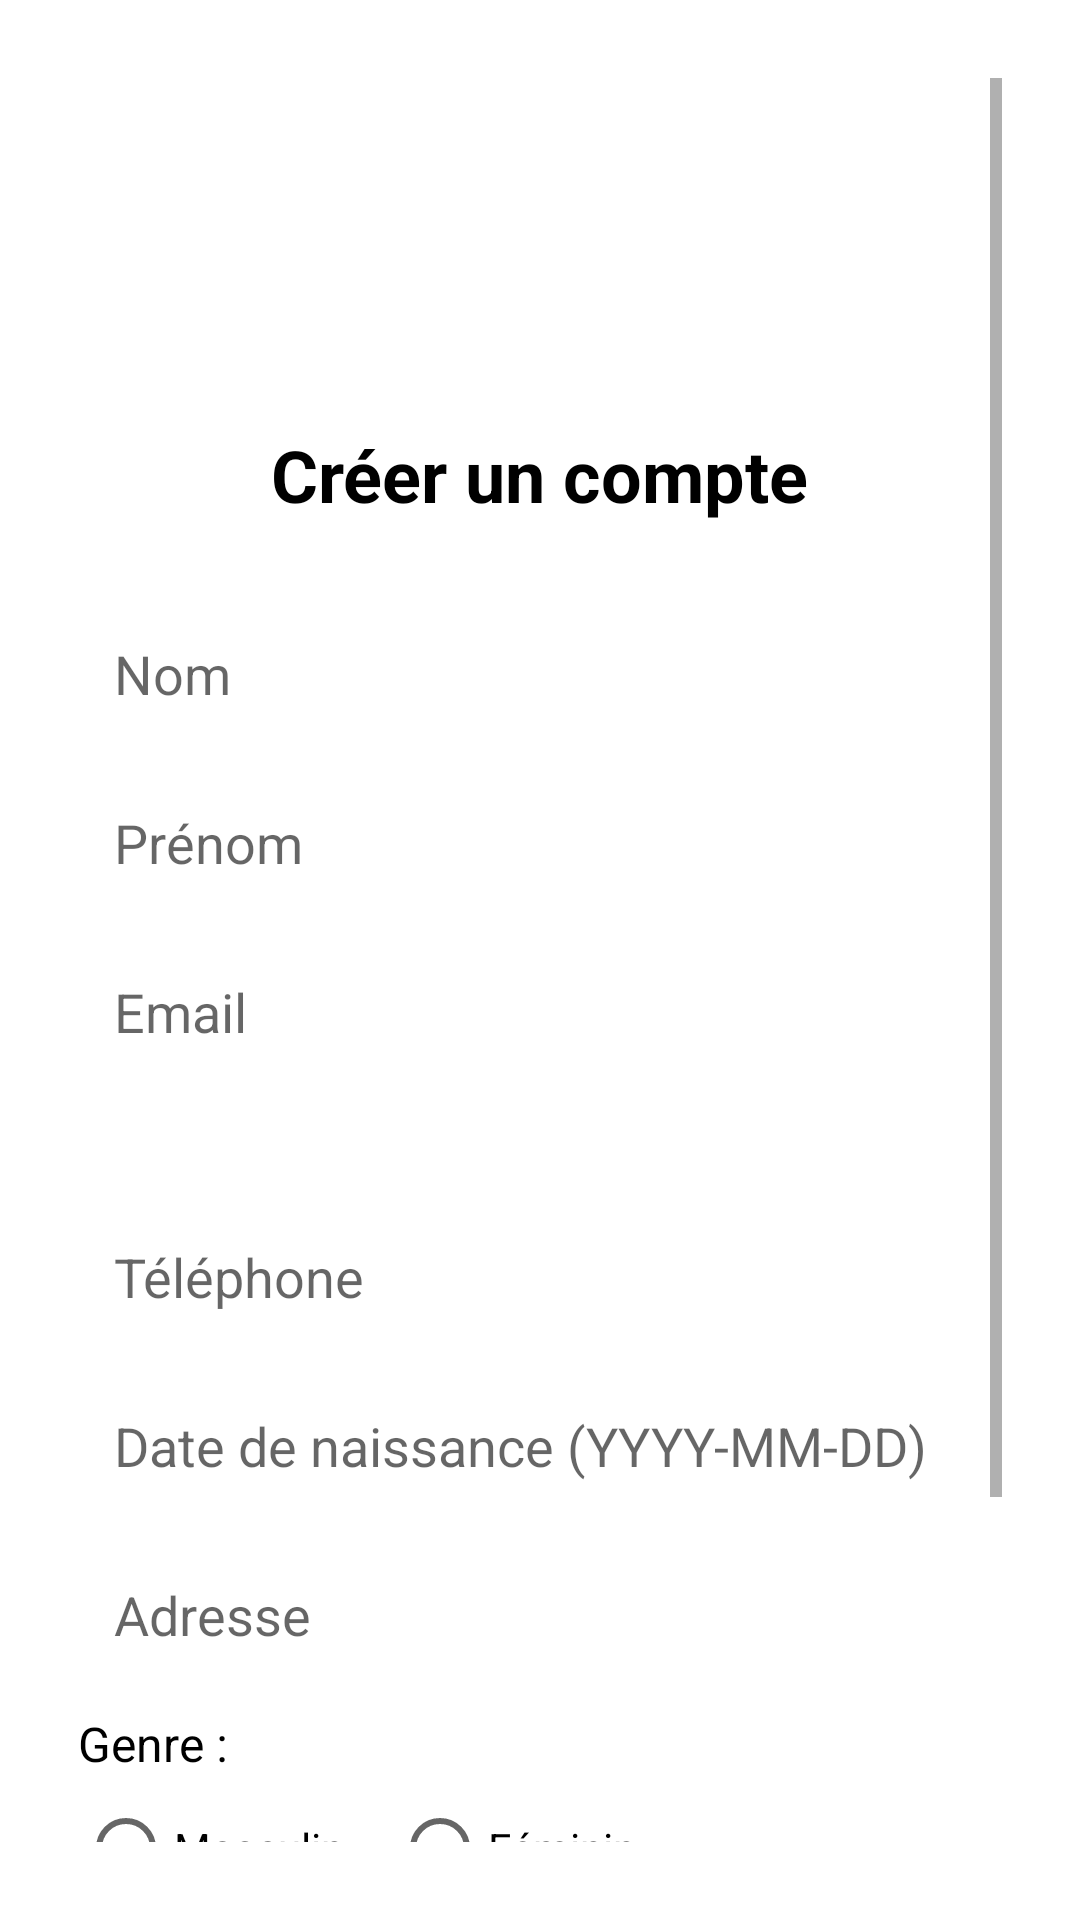

Here is an Android app screen rendered from its layout file. Give the layout XML and the strings, colors and styles it references.
<!-- AndroidManifest.xml: application theme Theme.Test -->
<!-- res/layout/activity_register.xml -->
<?xml version="1.0" encoding="utf-8"?>
<ScrollView xmlns:android="http://schemas.android.com/apk/res/android"
    xmlns:app="http://schemas.android.com/apk/res-auto"
    android:layout_width="match_parent"
    android:layout_height="match_parent"
    android:padding="26dp">

    <androidx.constraintlayout.widget.ConstraintLayout
        android:layout_width="match_parent"
        android:layout_height="wrap_content">

        <ImageView
            android:id="@+id/personIcon"
            android:layout_width="100dp"
            android:layout_height="100dp"
            android:src="@drawable/ic_person"
            app:layout_constraintTop_toTopOf="parent"
            app:layout_constraintStart_toStartOf="parent"
            app:layout_constraintEnd_toEndOf="parent" />

        <TextView
            android:id="@+id/title"
            android:layout_width="wrap_content"
            android:layout_height="wrap_content"
            android:layout_marginTop="16dp"
            android:text="Créer un compte"
            android:textColor="@color/black"
            android:textSize="24sp"
            android:textStyle="bold"
            app:layout_constraintEnd_toEndOf="parent"
            app:layout_constraintStart_toStartOf="parent"
            app:layout_constraintTop_toBottomOf="@id/personIcon" />

        <EditText
            android:id="@+id/lastNameInput"
            android:layout_width="0dp"
            android:layout_height="wrap_content"
            android:layout_marginTop="26dp"
            android:hint="Nom"
            android:background="@drawable/edittext_rounded"
            android:padding="12dp"
            android:inputType="textPersonName"
            app:layout_constraintEnd_toEndOf="parent"
            app:layout_constraintStart_toStartOf="parent"
            app:layout_constraintTop_toBottomOf="@id/title" />

        <EditText
            android:id="@+id/firstNameInput"
            android:layout_width="0dp"
            android:layout_height="wrap_content"
            android:layout_marginTop="8dp"
            android:hint="Prénom"
            android:background="@drawable/edittext_rounded"
            android:padding="12dp"
            android:inputType="textPersonName"
            app:layout_constraintEnd_toEndOf="parent"
            app:layout_constraintStart_toStartOf="parent"
            app:layout_constraintTop_toBottomOf="@id/lastNameInput" />

        <EditText
            android:id="@+id/emailInput"
            android:layout_width="0dp"
            android:layout_height="wrap_content"
            android:layout_marginTop="8dp"
            android:hint="Email"
            android:background="@drawable/edittext_rounded"
            android:padding="12dp"
            android:inputType="textEmailAddress"
            app:layout_constraintEnd_toEndOf="parent"
            app:layout_constraintStart_toStartOf="parent"
            app:layout_constraintTop_toBottomOf="@id/firstNameInput" />

        <Spinner
            android:id="@+id/roleInput"
            android:layout_width="0dp"
            android:layout_height="wrap_content"
            android:layout_marginTop="8dp"
            android:background="@drawable/edittext_rounded"
            android:padding="12dp"
            android:spinnerMode="dropdown"
            app:layout_constraintEnd_toEndOf="parent"
            app:layout_constraintStart_toStartOf="parent"
            app:layout_constraintTop_toBottomOf="@id/emailInput" />

        <EditText
            android:id="@+id/phoneInput"
            android:layout_width="0dp"
            android:layout_height="wrap_content"
            android:layout_marginTop="8dp"
            android:hint="Téléphone"
            android:background="@drawable/edittext_rounded"
            android:padding="12dp"
            android:inputType="phone"
            app:layout_constraintEnd_toEndOf="parent"
            app:layout_constraintStart_toStartOf="parent"
            app:layout_constraintTop_toBottomOf="@id/roleInput" />

        <EditText
            android:id="@+id/birthDateInput"
            android:layout_width="0dp"
            android:layout_height="wrap_content"
            android:layout_marginTop="8dp"
            android:hint="Date de naissance (YYYY-MM-DD)"
            android:background="@drawable/edittext_rounded"
            android:padding="12dp"
            android:inputType="date"
            app:layout_constraintEnd_toEndOf="parent"
            app:layout_constraintStart_toStartOf="parent"
            app:layout_constraintTop_toBottomOf="@id/phoneInput" />

        <EditText
            android:id="@+id/addressInput"
            android:layout_width="0dp"
            android:layout_height="wrap_content"
            android:layout_marginTop="8dp"
            android:hint="Adresse"
            android:background="@drawable/edittext_rounded"
            android:padding="12dp"
            android:inputType="textPostalAddress"
            app:layout_constraintEnd_toEndOf="parent"
            app:layout_constraintStart_toStartOf="parent"
            app:layout_constraintTop_toBottomOf="@id/birthDateInput" />

        <TextView
            android:id="@+id/genderHint"
            android:layout_width="0dp"
            android:layout_height="wrap_content"
            android:layout_marginTop="8dp"
            android:text="Genre :"
            android:textColor="@android:color/black"
            android:textSize="16sp"
            app:layout_constraintEnd_toEndOf="parent"
            app:layout_constraintStart_toStartOf="parent"
            app:layout_constraintTop_toBottomOf="@id/addressInput" />

        <RadioGroup
            android:id="@+id/genderInput"
            android:layout_width="0dp"
            android:layout_height="wrap_content"
            android:orientation="horizontal"
            app:layout_constraintEnd_toEndOf="parent"
            app:layout_constraintStart_toStartOf="parent"
            app:layout_constraintTop_toBottomOf="@id/genderHint">

            <RadioButton
                android:id="@+id/maleRadio"
                android:layout_width="wrap_content"
                android:layout_height="wrap_content"
                android:text="Masculin" />

            <RadioButton
                android:id="@+id/femaleRadio"
                android:layout_width="wrap_content"
                android:layout_height="wrap_content"
                android:layout_marginStart="16dp"
                android:text="Féminin" />
        </RadioGroup>

        <EditText
            android:id="@+id/passwordInput"
            android:layout_width="0dp"
            android:layout_height="wrap_content"
            android:layout_marginTop="8dp"
            android:hint="Mot de passe"
            android:background="@drawable/edittext_rounded"
            android:padding="12dp"
            android:inputType="textPassword"
            app:layout_constraintEnd_toEndOf="parent"
            app:layout_constraintStart_toStartOf="parent"
            app:layout_constraintTop_toBottomOf="@id/genderInput" />

        <Button
            android:id="@+id/registerButton"
            android:layout_width="0dp"
            android:layout_height="wrap_content"
            android:layout_marginTop="16dp"
            android:text="S'inscrire"
            android:backgroundTint="@color/button_color"
            android:textColor="@color/white"
            app:layout_constraintEnd_toEndOf="parent"
            app:layout_constraintStart_toStartOf="parent"
            app:layout_constraintTop_toBottomOf="@id/passwordInput" />

        <TextView
            android:id="@+id/loginLink"
            android:layout_width="wrap_content"
            android:layout_height="wrap_content"
            android:layout_marginTop="16dp"
            android:text="Déjà un compte ? Se connecter"
            android:textColor="@color/link_color"
            app:layout_constraintEnd_toEndOf="parent"
            app:layout_constraintStart_toStartOf="parent"
            app:layout_constraintTop_toBottomOf="@id/registerButton" />

    </androidx.constraintlayout.widget.ConstraintLayout>
</ScrollView>
<!-- resources referenced by this layout -->
<resources>
  <color name="black">#FF000000</color>
  <color name="button_color">#F44336</color>
  <color name="link_color">#008080</color>
  <color name="white">#FFFFFFFF</color>
  <style name="Theme.Test" parent="Theme.MaterialComponents.DayNight.NoActionBar">
          <item name="colorPrimary">@color/button_color</item>
          <item name="colorPrimaryVariant">@color/link_color</item>
          <item name="colorOnPrimary">@color/white</item>
          <item name="colorSecondary">@color/teal_200</item>
          <item name="colorSecondaryVariant">@color/teal_700</item>
          <item name="colorOnSecondary">@color/black</item>
          <item name="android:statusBarColor" tools:targetApi="21">?attr/colorPrimaryVariant</item>
      </style>
  <color name="teal_200">#FF03DAC5</color>
  <color name="teal_700">#FF018786</color>
</resources>
